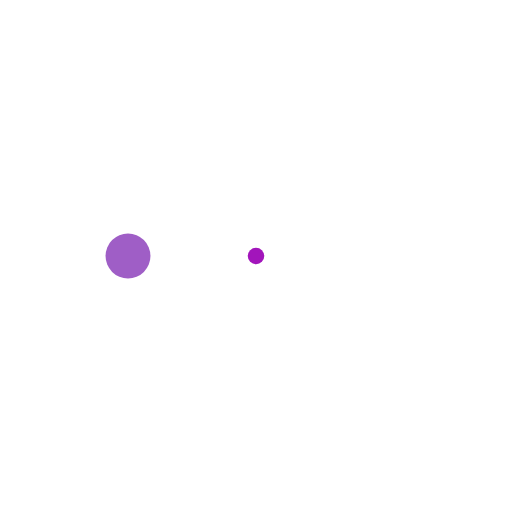
t = 0.00 s
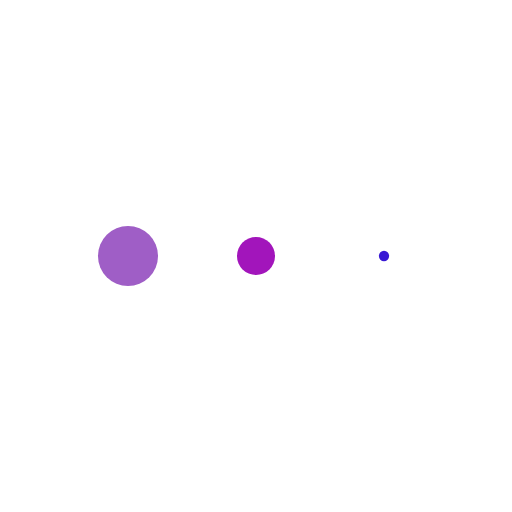
t = 0.26 s
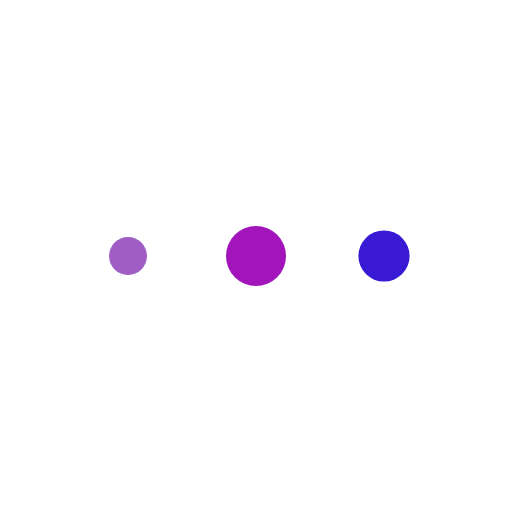
t = 0.79 s
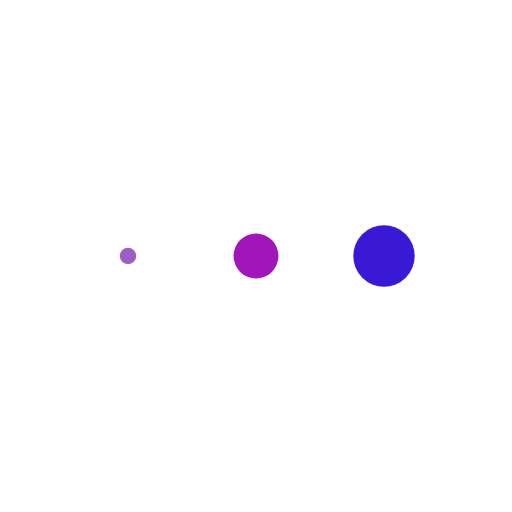
t = 1.05 s
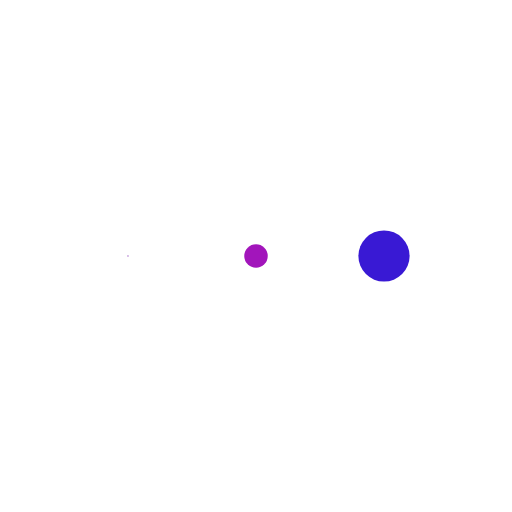
t = 1.31 s
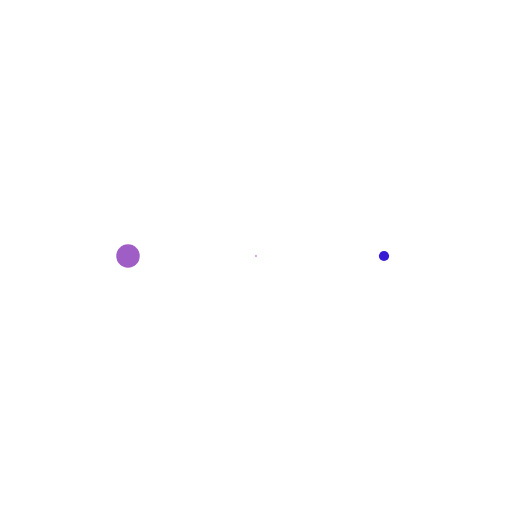
t = 1.84 s

The animated SVG that drew these frames (rendered in a browser with its animation timeline set to each time). Animation: 3 SMIL elements (animateTransform=3); one cycle of 2.10 s, repeats indefinitely.

<svg xmlns="http://www.w3.org/2000/svg" xmlns:xlink="http://www.w3.org/1999/xlink" width="200" height="200" class="lds-message" preserveAspectRatio="xMidYMid" viewBox="0 0 100 100" style="background:0 0"><g transform="translate(25 50)"><circle cx="0" cy="0" r="6" fill="#9f5ec6" transform="scale(0.559399 0.559399)"><animateTransform attributeName="transform" begin="-0.7000000000000001s" calcMode="spline" dur="2.1s" keySplines="0.3 0 0.7 1;0.3 0 0.7 1" keyTimes="0;0.5;1" repeatCount="indefinite" type="scale" values="0;1;0"/></circle></g><g transform="translate(50 50)"><circle cx="0" cy="0" r="6" fill="#a215bb" transform="scale(0.949866 0.949866)"><animateTransform attributeName="transform" begin="-0.35000000000000003s" calcMode="spline" dur="2.1s" keySplines="0.3 0 0.7 1;0.3 0 0.7 1" keyTimes="0;0.5;1" repeatCount="indefinite" type="scale" values="0;1;0"/></circle></g><g transform="translate(75 50)"><circle cx="0" cy="0" r="6" fill="#3919d4" transform="scale(0.880203 0.880203)"><animateTransform attributeName="transform" begin="0s" calcMode="spline" dur="2.1s" keySplines="0.3 0 0.7 1;0.3 0 0.7 1" keyTimes="0;0.5;1" repeatCount="indefinite" type="scale" values="0;1;0"/></circle></g></svg>
